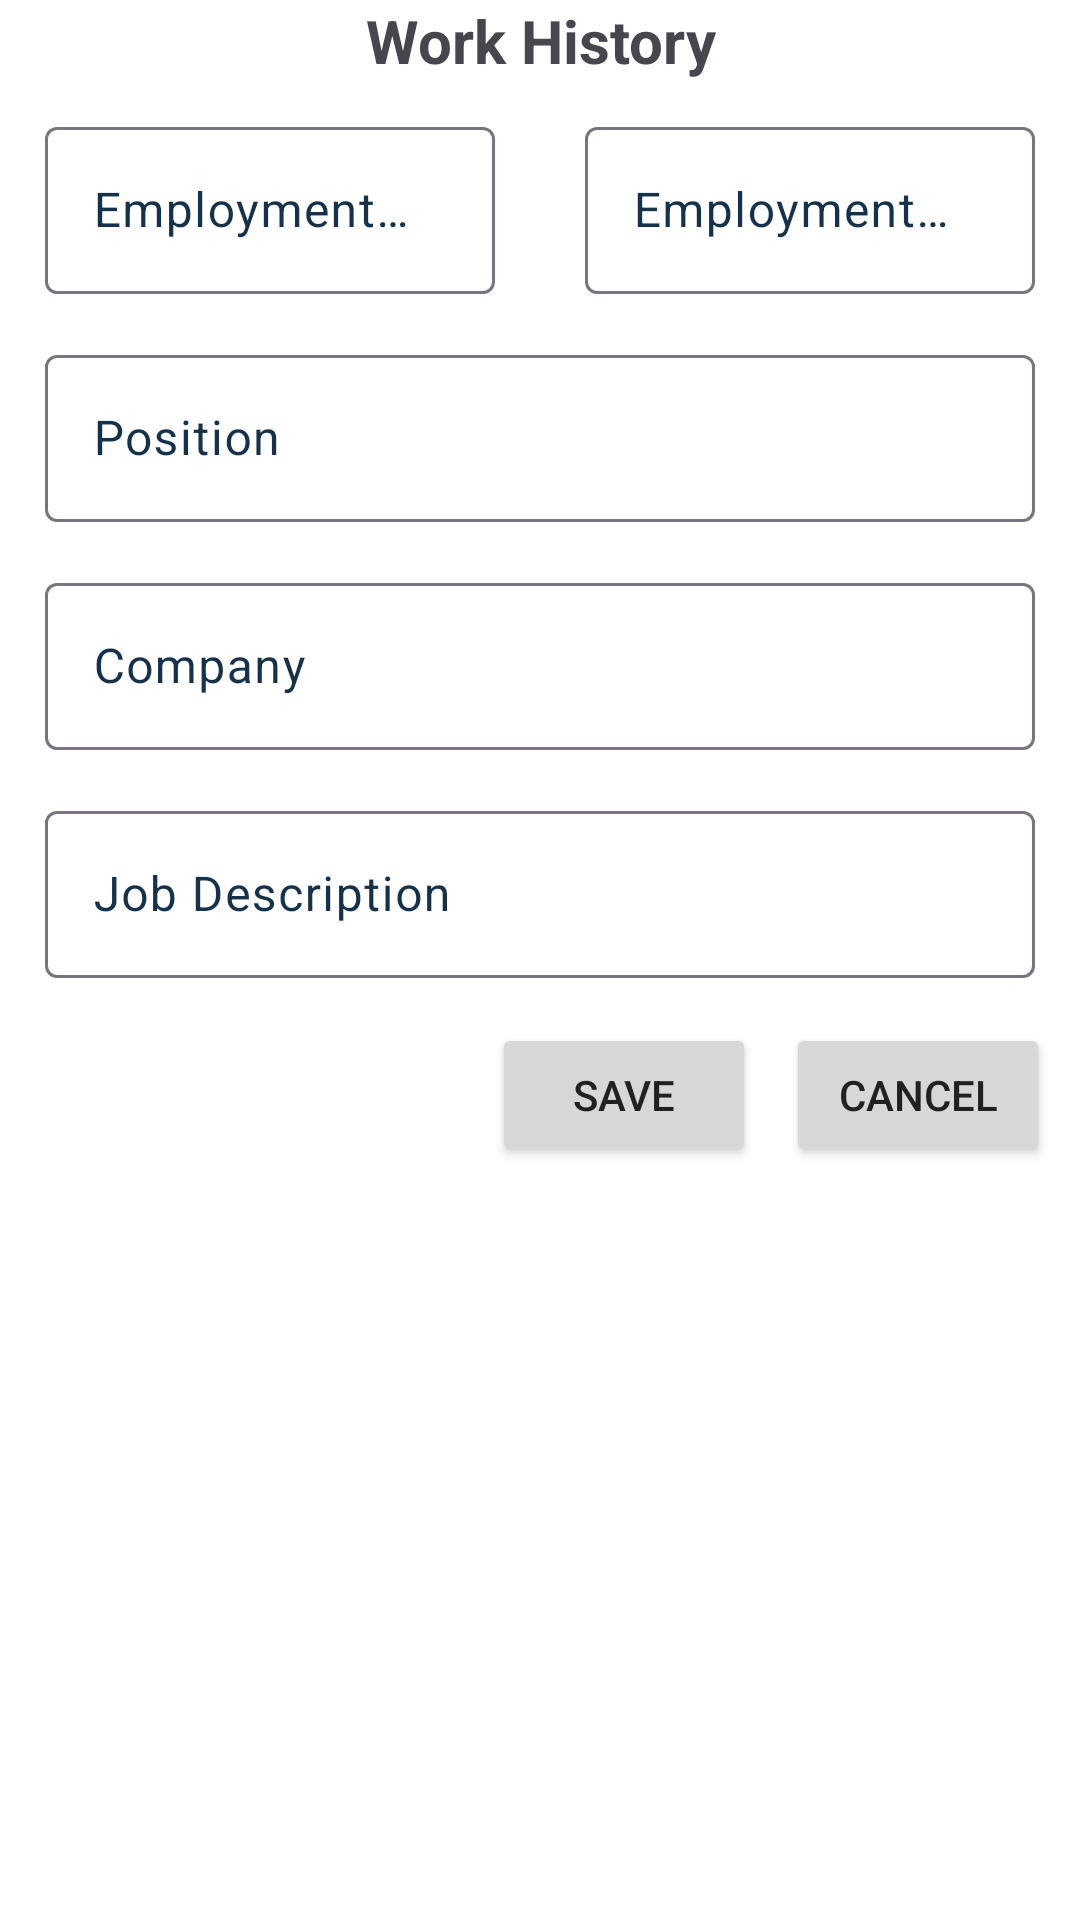

The Android layout XML behind this screen, and the referenced resources:
<!-- AndroidManifest.xml: application theme Theme.MyDigitalProfile -->
<!-- res/layout/dialogue_work_history_edit.xml -->
<?xml version="1.0" encoding="utf-8"?>
<androidx.constraintlayout.widget.ConstraintLayout
    xmlns:android="http://schemas.android.com/apk/res/android"
    xmlns:app="http://schemas.android.com/apk/res-auto"
    android:layout_width="match_parent"
    android:layout_height="match_parent">
    <TextView
        android:id="@+id/label_work_history"
        android:layout_width="match_parent"
        android:layout_height="wrap_content"
        android:gravity="center"
        android:textSize="20sp"
        android:textStyle="bold"
        android:text="Work History"
        app:layout_constraintTop_toTopOf="parent"
        app:layout_constraintStart_toStartOf="parent"
        app:layout_constraintEnd_toEndOf="parent"
        />
    <com.google.android.material.textfield.TextInputLayout
        android:id="@+id/til_employment_start"
        android:layout_width="0dp"
        android:layout_height="wrap_content"
        app:layout_constraintTop_toBottomOf="@id/label_work_history"
        app:layout_constraintStart_toStartOf="parent"
        app:layout_constraintEnd_toStartOf="@id/til_employment_end"
        android:padding="5dp"
        android:layout_marginHorizontal="10dp"
        android:layout_marginVertical="5dp"
        >
        <com.google.android.material.textfield.TextInputEditText
            android:id="@+id/employment_start"
            android:layout_width="match_parent"
            android:layout_height="wrap_content"
            android:hint="Employment Start"
            />
    </com.google.android.material.textfield.TextInputLayout>
    <com.google.android.material.textfield.TextInputLayout
        android:id="@+id/til_employment_end"
        android:layout_width="0dp"
        android:layout_height="wrap_content"
        app:layout_constraintTop_toBottomOf="@id/label_work_history"
        app:layout_constraintStart_toEndOf="@id/til_employment_start"
        app:layout_constraintEnd_toEndOf="parent"
        android:padding="5dp"
        android:layout_marginHorizontal="10dp"
        android:layout_marginVertical="5dp"
        >
        <com.google.android.material.textfield.TextInputEditText
            android:id="@+id/employment_end"
            android:layout_width="match_parent"
            android:layout_height="wrap_content"
            android:hint="Employment End"
            />
    </com.google.android.material.textfield.TextInputLayout>
    <com.google.android.material.textfield.TextInputLayout
        android:id="@+id/til_position"
        android:layout_width="match_parent"
        android:layout_height="wrap_content"
        app:layout_constraintTop_toBottomOf="@id/til_employment_start"
        app:layout_constraintStart_toEndOf="parent"
        app:layout_constraintEnd_toEndOf="parent"
        android:padding="5dp"
        android:layout_marginHorizontal="10dp"
        android:layout_marginVertical="5dp"
        >
        <com.google.android.material.textfield.TextInputEditText
            android:id="@+id/position"
            android:layout_width="match_parent"
            android:layout_height="wrap_content"
            android:hint="Position"
            />
    </com.google.android.material.textfield.TextInputLayout>
    <com.google.android.material.textfield.TextInputLayout
        android:id="@+id/til_company"
        android:layout_width="match_parent"
        android:layout_height="wrap_content"
        app:layout_constraintTop_toBottomOf="@id/til_position"
        app:layout_constraintStart_toEndOf="parent"
        app:layout_constraintEnd_toEndOf="parent"
        android:padding="5dp"
        android:layout_marginHorizontal="10dp"
        android:layout_marginVertical="5dp"
        >
        <com.google.android.material.textfield.TextInputEditText
            android:id="@+id/company"
            android:layout_width="match_parent"
            android:layout_height="wrap_content"
            android:hint="Company"
            />
    </com.google.android.material.textfield.TextInputLayout>
    <com.google.android.material.textfield.TextInputLayout
        android:id="@+id/til_job_description"
        android:layout_width="match_parent"
        android:layout_height="wrap_content"
        app:layout_constraintTop_toBottomOf="@id/til_company"
        app:layout_constraintStart_toEndOf="parent"
        app:layout_constraintEnd_toEndOf="parent"
        android:padding="5dp"
        android:layout_marginHorizontal="10dp"
        android:layout_marginVertical="5dp"
        >
        <com.google.android.material.textfield.TextInputEditText
            android:id="@+id/job_description"
            android:layout_width="match_parent"
            android:layout_height="wrap_content"
            android:hint="Job Description"
            />
    </com.google.android.material.textfield.TextInputLayout>
    <androidx.appcompat.widget.AppCompatButton
        android:id="@+id/btn_save"
        android:layout_width="wrap_content"
        android:layout_height="wrap_content"
        android:text="Save"
        android:padding="5dp"
        android:layout_margin="10dp"
        app:layout_constraintTop_toBottomOf="@id/til_job_description"
        app:layout_constraintEnd_toStartOf="@id/btn_cancel"
        />
    <androidx.appcompat.widget.AppCompatButton
        android:id="@+id/btn_update"
        android:layout_width="wrap_content"
        android:layout_height="wrap_content"
        android:text="Update"
        android:padding="5dp"
        android:layout_margin="10dp"
        app:layout_constraintTop_toBottomOf="@id/til_job_description"
        app:layout_constraintEnd_toStartOf="@id/btn_cancel"
        android:visibility="gone"
        />
    <androidx.appcompat.widget.AppCompatButton
        android:id="@+id/btn_cancel"
        android:layout_width="wrap_content"
        android:layout_height="wrap_content"
        android:text="Cancel"
        android:padding="5dp"
        android:layout_margin="10dp"
        app:layout_constraintTop_toBottomOf="@id/til_job_description"
        app:layout_constraintEnd_toEndOf="parent"
        />

</androidx.constraintlayout.widget.ConstraintLayout>
<!-- resources referenced by this layout -->
<resources>
  <style name="Theme.MyDigitalProfile" parent="Theme.Material3.DayNight.NoActionBar">
  
  
  
  
  
  
  
  
  
          <item name="android:statusBarColor">?attr/colorPrimaryVariant</item>
  
  
          <item name="colorPrimary">@color/colorPrimary</item>
          <item name="colorPrimaryDark">@color/colorPrimaryDark</item>
          <item name="colorPrimaryVariant">@color/colorPrimaryLight</item>
  
          
          <item name="colorSecondary">@color/colorSecondary</item>
  
          <item name="colorSecondaryVariant">@color/colorSecondaryLight</item>
  
          
          <item name="colorAccent">@color/colorAccent</item>
  
          
          <item name="android:textColorPrimary">@color/textColorPrimary</item>
          <item name="android:textColorSecondary">@color/textColorSecondary</item>
  
          
          <item name="android:windowBackground">@color/colorBackground</item>
  
          
          <item name="colorOnPrimary">@color/colorOnPrimary</item>
          <item name="colorOnSecondary">@color/colorOnSecondary</item>
  
          <item name="colorOnSurfaceVariant">@color/colorOnSurfaceVariant</item>
  
          
  
  
  
  
          
          <item name="textInputOutlinedDenseStyle">@style/OutlinedTextField</item>
  
          
  
  
  
          <item name="drawableTint">@color/textColorPrimary</item>
      </style>
  <color name="colorPrimary">#214D72</color>
  <color name="colorPrimaryDark">#16324B</color>
  <color name="colorPrimaryLight">#32658E</color>
  <color name="colorSecondary">#E79F00</color>
  <color name="colorSecondaryLight">#FFCB33</color>
  <color name="colorAccent">#FF4081</color>
  <color name="textColorPrimary">#212121</color>
  <color name="textColorSecondary">#757575</color>
  <color name="colorBackground">#FFFFFF</color>
  <color name="colorOnPrimary">#FFFFFF</color>
  <color name="colorOnSecondary">#000000</color>
  <color name="colorOnSurfaceVariant">#16324B</color>
  <style name="OutlinedTextField" parent="Widget.Material3.TextInputLayout.OutlinedBox.Dense">
          <item name="android:backgroundTint">@color/outlinedTextFieldBackground</item>
          <item name="hintTextColor">@color/outlinedTextFieldLabel</item>
  
          <item name="android:textColor">@color/black</item>
          <item name="android:textCursorDrawable">@color/outlinedTextFieldCursor</item>
          <item name="boxStrokeColor">@color/outlinedTextFieldStroke</item>
      </style>
  <color name="outlinedTextFieldBackground">#FFFFFF</color>
  <color name="outlinedTextFieldLabel">#757575</color>
  <color name="black">#FF000000</color>
  <color name="outlinedTextFieldCursor">#212121</color>
  <color name="outlinedTextFieldStroke">#214D72</color>
</resources>
